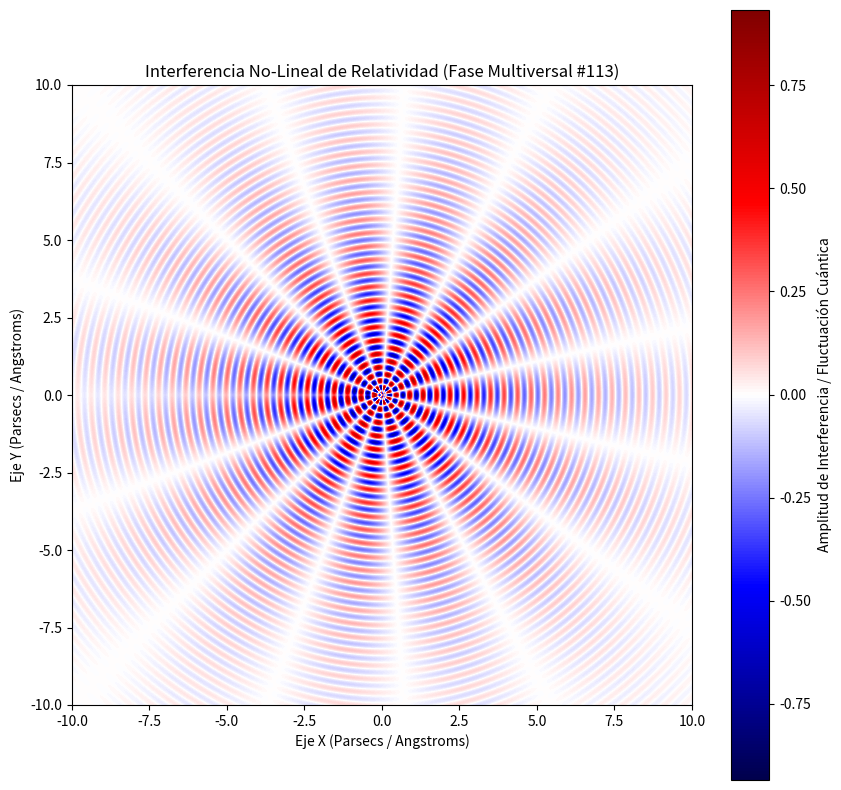

The script that saved this image:
%matplotlib inline
# Simulación Multiversal: Relatividad - Variante 113
import numpy as np
import matplotlib.pyplot as plt

# Parámetros Físicos No-Lineales
omega_1 = 14.418
omega_2 = 7.335
lambda_decay = 0.268
phase_shift = 1.208

x = np.linspace(-10, 10, 800)
y = np.linspace(-10, 10, 800)
X, Y = np.meshgrid(x, y)

# Dinámica de Fluidos / Campos Tensor-Escalares (Fase Multiversal)
R = np.sqrt(X**2 + Y**2) + 1e-5
Z = (np.sin(omega_1 * R + phase_shift) * np.cos(omega_2 * np.arctan2(Y, X))) * np.exp(-lambda_decay * R)

plt.figure(figsize=(10, 10))
plt.imshow(Z, cmap='seismic', extent=[-10, 10, -10, 10], origin='lower')
plt.colorbar(label='Amplitud de Interferencia / Fluctuación Cuántica')
plt.title(r'Interferencia No-Lineal de Relatividad (Fase Multiversal #113)')
plt.xlabel('Eje X (Parsecs / Angstroms)')
plt.ylabel('Eje Y (Parsecs / Angstroms)')
plt.show()
